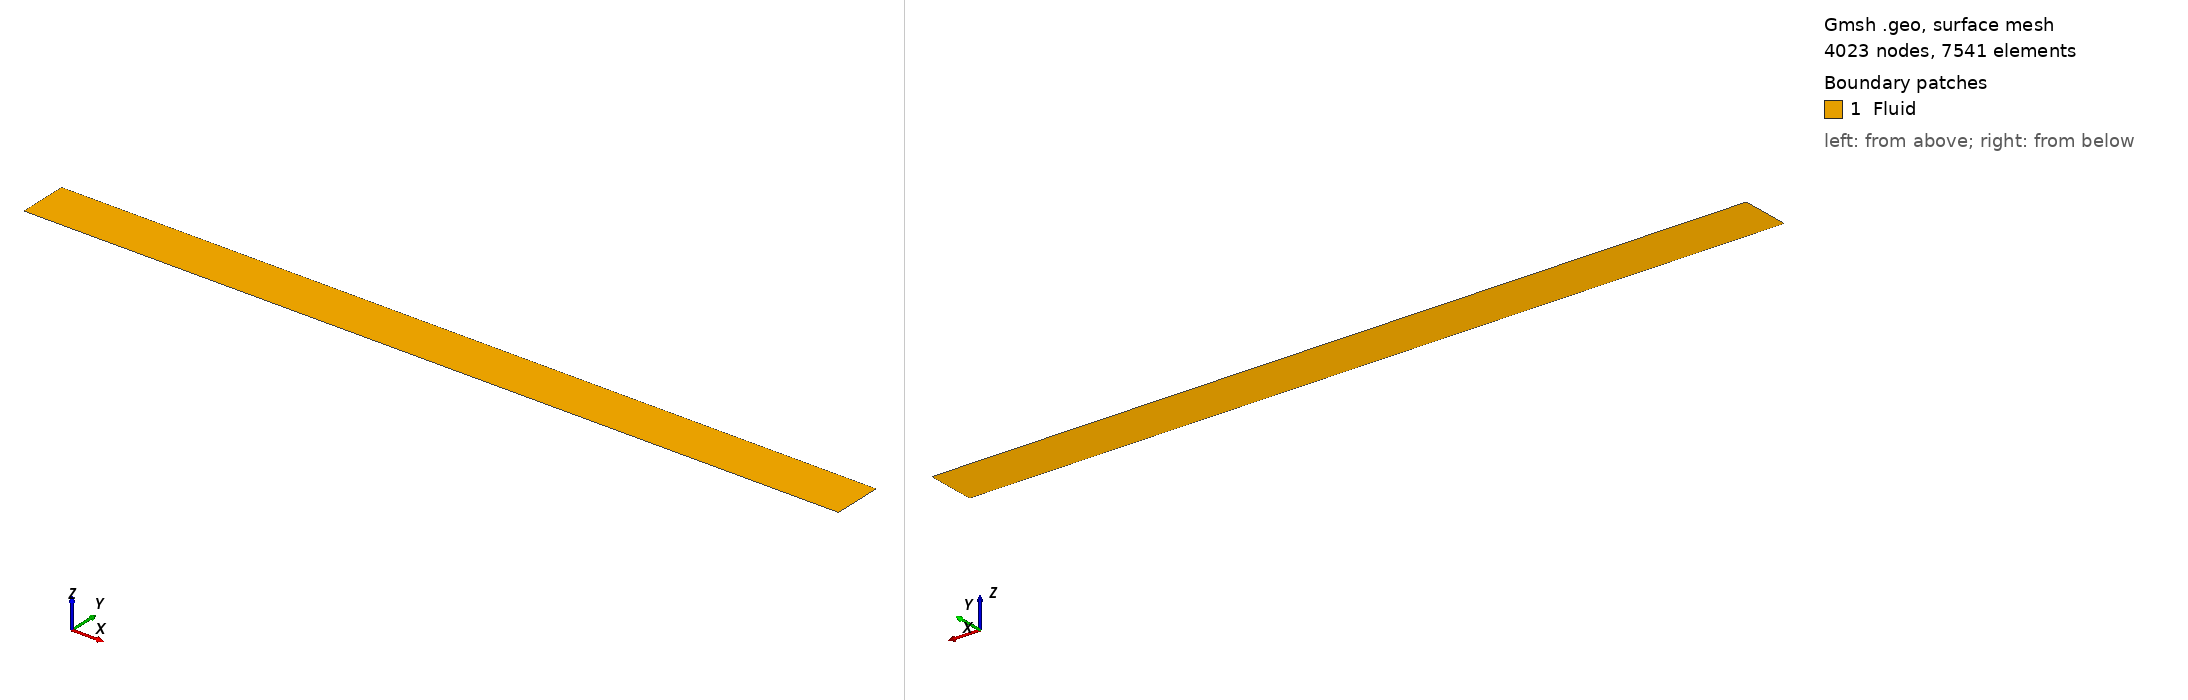

Gmsh geometry script, surface-meshed: 4023 nodes, 7541 surface elements. Boundary patches (legend numbers): 1 Fluid. Left view from above one corner, right view from below the opposite corner. Legend entries are the model's physical surfaces. The drawing asked Gmsh for element sizes between 1% and 20% of the model's largest extent; the script's own settings can give other sizes.

=== WellSimulatorMF10.geo (drawn) ===
// Gmsh project created on Mon Jul 15 18:34:03 2019
Lz0 = 6;
Lzf = 8;
Lr0 = 0.10;
Lrf = 0.22;
FLzf = 7.1;
FLz0 = 7.0;
MeshFactor = 10.0;
p1 = newp;
Point(p1) = {Lz0, Lr0, 1};
p2 = newp;
Point(p2) = {FLzf, Lr0, 1};
p3 = newp;
Point(p3) = {Lzf, Lr0, 1};
p4 = newp;
Point(p4) = {Lzf, Lrf, 1};
p5 = newp;
Point(p5) = {FLzf, Lrf, 1};
p6 = newp;
Point(p6) = {FLz0, Lrf, 1};
p7 = newp;
Point(p7) = {Lz0, Lrf, 1};
l1 = newl;
Line(l1) = {p1, p2}; Transfinite Line{l1} = 13*MeshFactor;
l2 = newl;
Line(l2) = {p2, p3}; Transfinite Line{l2} = 8*MeshFactor;
l3 = newl;
Line(l3) = {p3, p4}; Transfinite Line{l3} = 2*MeshFactor;
l4 = newl;
Line(l4) = {p4, p5}; Transfinite Line{l4} = 8*MeshFactor;
l5 = newl;
Line(l5) = {p5, p6};  Transfinite Line{l5} = 4*MeshFactor;
l6 = newl;
Line(l6) = {p6, p7};  Transfinite Line{l6} = 12*MeshFactor; 
l7 = newl;
Line(l7) = {p7, p1};  Transfinite Line{l7} = 4*MeshFactor;
ll1 = newll;
Line Loop(ll1) = {l1, l2, l3, l4, l5, l6, l7};
s1 = news;
Plane Surface(s1) = {ll1};
Physical Line("Inlet") = l7;
Physical Line("Outlet") = l5;
Physical Line("InnerPipe") = {l1,l2};
Physical Line("OuterWall") = {l4,l6};
Physical Line("BottomWall") = l3;
Physical Surface("Fluid") = s1;
